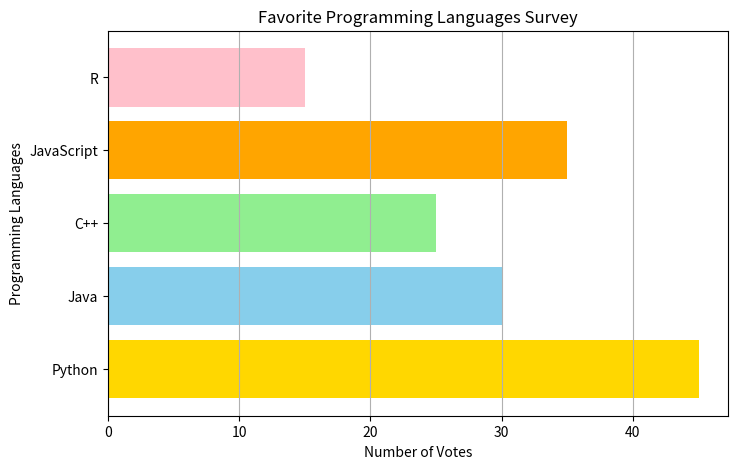
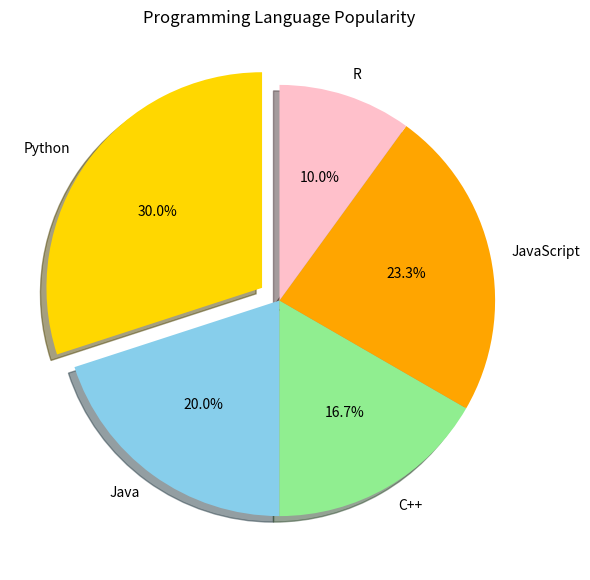

Generate these figures, in order, with matplotlib:
import matplotlib.pyplot as plt

languages = ['Python','Java','C++','JavaScript','R']
votes = [45, 30, 25, 35, 15]
colors = ['gold', 'skyblue', 'lightgreen', 'orange', 'pink']

plt.figure(figsize=(8,5))
plt.barh(
    languages,
    votes,
    color = colors
)
plt.title('Favorite Programming Languages Survey')
plt.xlabel('Number of Votes')
plt.ylabel('Programming Languages')
plt.grid(axis='x')
plt.show()

plt.figure(figsize=(7, 7))

explode = (0.1, 0, 0, 0, 0)
plt.pie(
    votes,
    labels=languages,
    colors=colors,
    autopct='%1.1f%%',
    explode=explode,
    shadow=True,
    startangle=90
)

plt.title('Programming Language Popularity')

plt.show()
